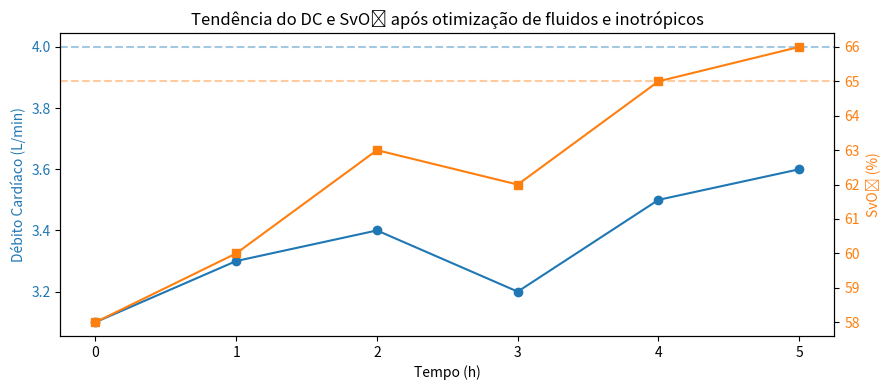

Python code for this plot:
def calcular_resistencia(pam, pmcap, debito_cardiaco):
    """Calcula resistência vascular sistêmica (RVS) em dyn·s·cm⁻⁵.
    pam: pressão arterial média sistêmica
    pmcap: pressão média do capilar pulmonar (POAP)
    debito_cardiaco: em L/min
    """
    return ((pam - pmcap) * 80) / debito_cardiaco

caso = {'pam': 70, 'poap': 18, 'dc': 3.4}
rvs = calcular_resistencia(caso['pam'], caso['poap'], caso['dc'])
print(f"RVS estimada: {rvs:.0f} dyn·s·cm⁻⁵")
if rvs < 800:
    print('Quadro compatível com choque distributivo.')
elif rvs > 1200:
    print('Sugere choque vasoconstrictivo/hipovolêmico.')
else:
    print('RVS dentro da meta; reavaliar causa do baixo DC.')

import numpy as np
import matplotlib.pyplot as plt

tempo = np.arange(0, 6)
dc_termico = np.array([3.1, 3.3, 3.4, 3.2, 3.5, 3.6])
sv02 = np.array([58, 60, 63, 62, 65, 66])

fig, ax1 = plt.subplots(figsize=(9, 4))
color = 'tab:blue'
ax1.set_xlabel('Tempo (h)')
ax1.set_ylabel('Débito Cardíaco (L/min)', color=color)
ax1.plot(tempo, dc_termico, marker='o', color=color)
ax1.tick_params(axis='y', labelcolor=color)
ax1.axhline(4.0, linestyle='--', color=color, alpha=0.4)

ax2 = ax1.twinx()
color = 'tab:orange'
ax2.set_ylabel('SvO₂ (%)', color=color)
ax2.plot(tempo, sv02, marker='s', color=color)
ax2.tick_params(axis='y', labelcolor=color)
ax2.axhline(65, linestyle='--', color=color, alpha=0.4)

plt.title('Tendência do DC e SvO₂ após otimização de fluidos e inotrópicos')
fig.tight_layout()
plt.show()

def analise_caso_cap(poap, pam, pad, dc, svo2):
    pam_calculada = (pam + 2 * pad) / 3
    rvs = calcular_resistencia(pam_calculada, poap, dc)
    alerta = []
    if svo2 < 60:
        alerta.append('SvO₂ crítica: otimizar entrega de O₂')
    if poap > 18:
        alerta.append('Congestão pulmonar: considerar diuréticos/ultrafiltração')
    if rvs > 1200:
        alerta.append('RVS alta: investigar vasoconstrição ou hipovolemia')
    return pam_calculada, rvs, alerta

resultado = analise_caso_cap(poap=22, pam=96, pad=60, dc=3.0, svo2=55)
print(f"PAM calculada: {resultado[0]:.1f} mmHg")
print(f"RVS: {resultado[1]:.0f} dyn·s·cm⁻⁵")
print('Alertas:')
for msg in resultado[2]:
    print(f"- {msg}")